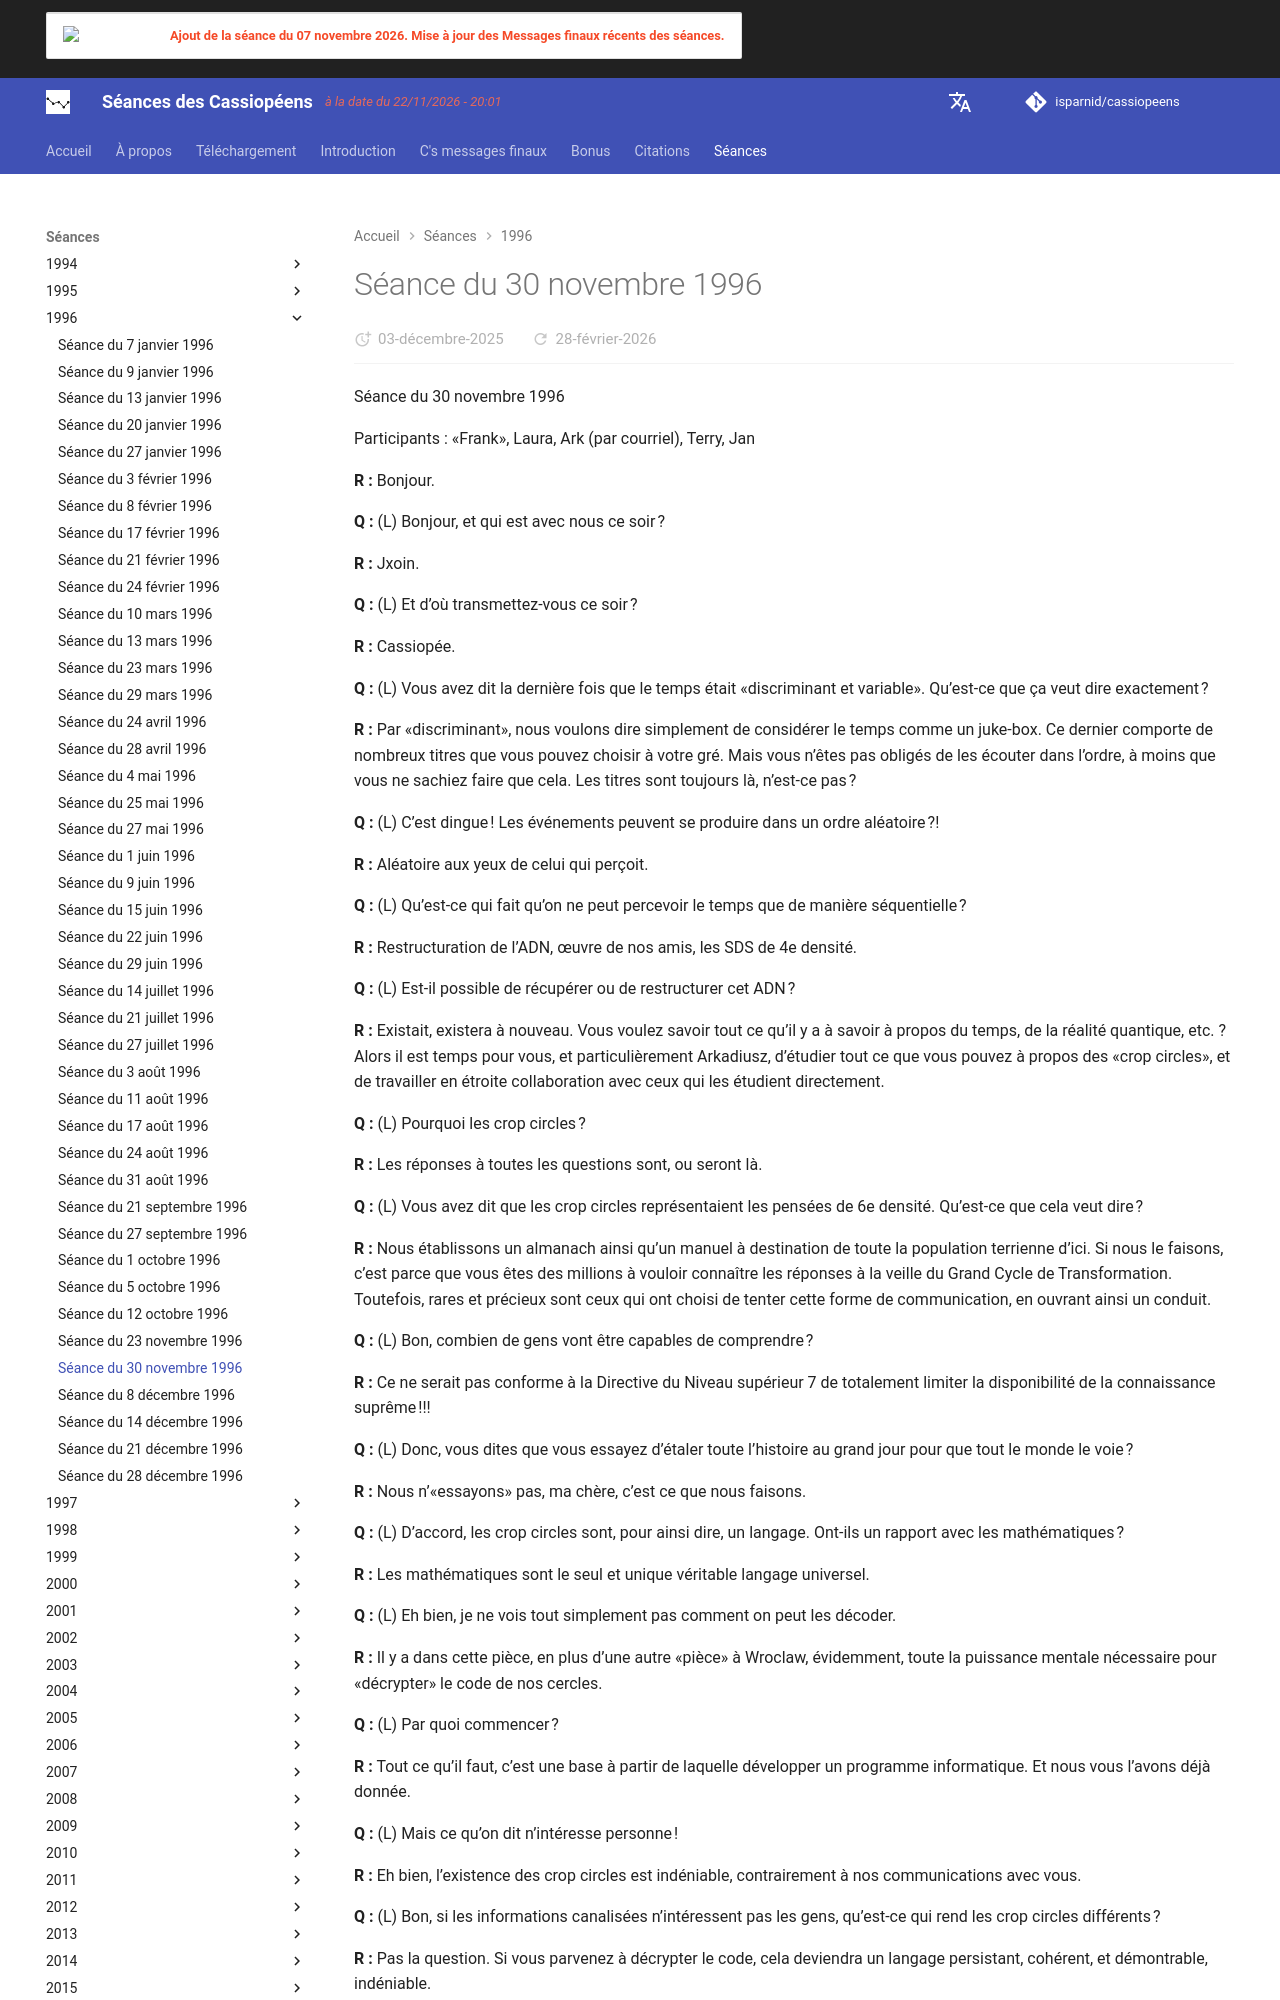

repository: isparnid/cassiopeens · page: séances/1996/1996-11-30/index.html · generator: mkdocs

---
title: "Séance du 30 novembre 1996"
date:
  created: 2026-01-24
  updated: 2026-01-24
---

# Séance du 30 novembre 1996

Séance du 30 novembre 1996

Participants : «Frank», Laura, Ark (par courriel), Terry, Jan

**R :** Bonjour.

**Q :** (L) Bonjour, et qui est avec nous ce soir ?

**R :** Jxoin.

**Q :** (L) Et d’où transmettez-vous ce soir ?

**R :** Cassiopée.

**Q :** (L) Vous avez dit la dernière fois que le temps était «discriminant et variable». Qu’est-ce que ça veut dire exactement ?

**R :** Par «discriminant», nous voulons dire simplement de considérer le temps comme un juke-box. Ce dernier comporte de nombreux titres que vous pouvez choisir à votre gré. Mais vous n’êtes pas obligés de les écouter dans l’ordre, à moins que vous ne sachiez faire que cela. Les titres sont toujours là, n’est-ce pas ?

**Q :** (L) C’est dingue ! Les événements peuvent se produire dans un ordre aléatoire ?!

**R :** Aléatoire aux yeux de celui qui perçoit.

**Q :** (L) Qu’est-ce qui fait qu’on ne peut percevoir le temps que de manière séquentielle ?

**R :** Restructuration de l’ADN, œuvre de nos amis, les SDS de 4e densité.

**Q :** (L) Est-il possible de récupérer ou de restructurer cet ADN ?

**R :** Existait, existera à nouveau. Vous voulez savoir tout ce qu’il y a à savoir à propos du temps, de la réalité quantique, etc. ? Alors il est temps pour vous, et particulièrement Arkadiusz, d’étudier tout ce que vous pouvez à propos des «crop circles», et de travailler en étroite collaboration avec ceux qui les étudient directement.

**Q :** (L) Pourquoi les crop circles ?

**R :** Les réponses à toutes les questions sont, ou seront là.

**Q :** (L) Vous avez dit que les crop circles représentaient les pensées de 6e densité. Qu’est-ce que cela veut dire ?

**R :** Nous établissons un almanach ainsi qu’un manuel à destination de toute la population terrienne d’ici. Si nous le faisons, c’est parce que vous êtes des millions à vouloir connaître les réponses à la veille du Grand Cycle de Transformation. Toutefois, rares et précieux sont ceux qui ont choisi de tenter cette forme de communication, en ouvrant ainsi un conduit.

**Q :** (L) Bon, combien de gens vont être capables de comprendre ?

**R :** Ce ne serait pas conforme à la Directive du Niveau supérieur 7 de totalement limiter la disponibilité de la connaissance suprême !!!

**Q :** (L) Donc, vous dites que vous essayez d’étaler toute l’histoire au grand jour pour que tout le monde le voie ?

**R :** Nous n’«essayons» pas, ma chère, c’est ce que nous faisons.

**Q :** (L) D’accord, les crop circles sont, pour ainsi dire, un langage. Ont-ils un rapport avec les mathématiques ?

**R :** Les mathématiques sont le seul et unique véritable langage universel.

**Q :** (L) Eh bien, je ne vois tout simplement pas comment on peut les décoder.

**R :** Il y a dans cette pièce, en plus d’une autre «pièce» à Wroclaw, évidemment, toute la puissance mentale nécessaire pour «décrypter» le code de nos cercles.

**Q :** (L) Par quoi commencer ?

**R :** Tout ce qu’il faut, c’est une base à partir de laquelle développer un programme informatique. Et nous vous l’avons déjà donnée.

**Q :** (L) Mais ce qu’on dit n’intéresse personne !

**R :** Eh bien, l’existence des crop circles est indéniable, contrairement à nos communications avec vous.

**Q :** (L) Bon, si les informations canalisées n’intéressent pas les gens, qu’est-ce qui rend les crop circles différents ?

**R :** Pas la question. Si vous parvenez à décrypter le code, cela deviendra un langage persistant, cohérent, et démontrable, indéniable.

**Q :** (L) Donc, vous dites que si nous arrivons à montrer ce que les crop circles veulent dire, leur donnons une cohérence, et puis interprétons les autres au fur et à mesure qu’ils apparaissent, ou montrons aux autres comment…

**R :** Explicite, et oui.

**Q :** (L) Vous avez dit un jour que je devais apprendre les mathématiques, ce qui pouvait mettre des années. Et Ark est mathématicien. Était-ce un indice qu’Ark serait de la partie ?
